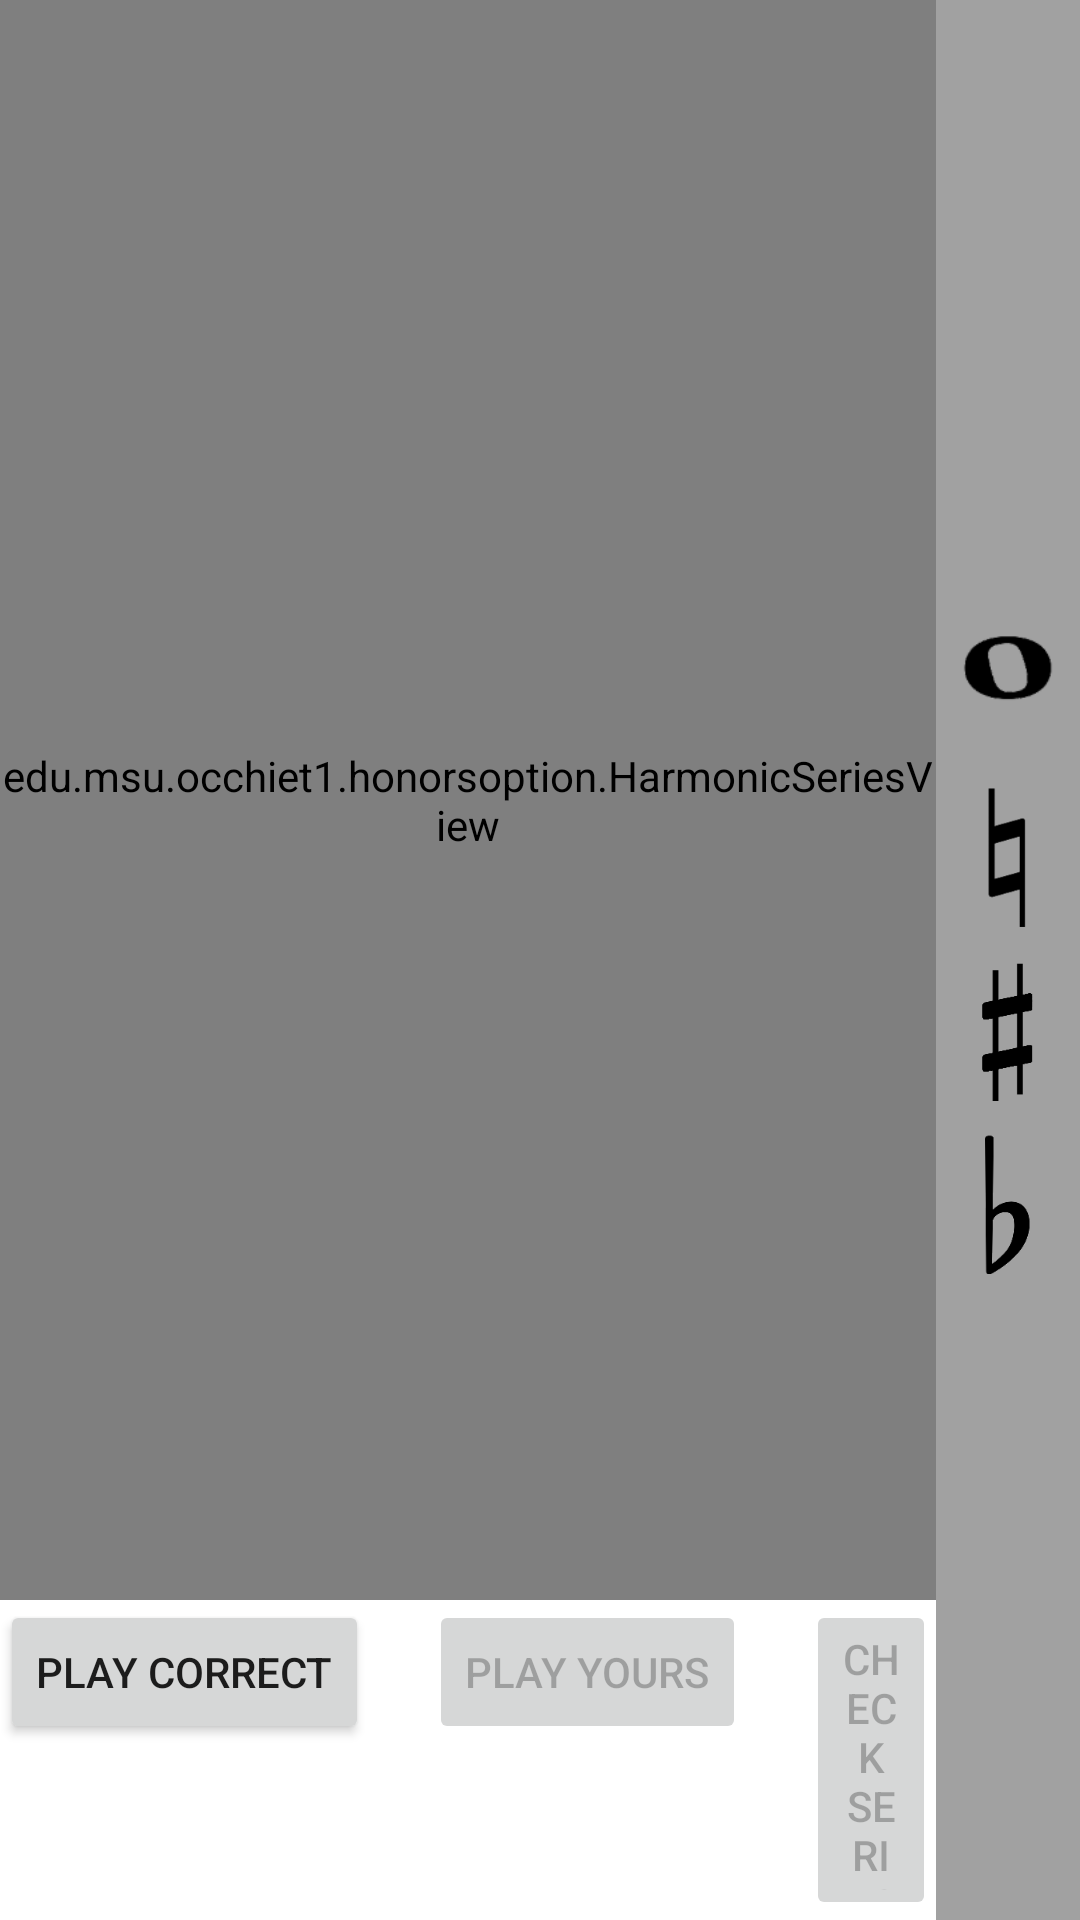

Produce the Android XML layout that renders to this screen, including the resource entries it uses.
<!-- AndroidManifest.xml: application theme Theme.HonorsOption -->
<!-- res/layout/activity_harmonic_series.xml -->
<?xml version="1.0" encoding="utf-8"?>
<RelativeLayout xmlns:android="http://schemas.android.com/apk/res/android"
    xmlns:app="http://schemas.android.com/apk/res-auto"
    xmlns:tools="http://schemas.android.com/tools"
    android:layout_width="match_parent"
    android:layout_height="match_parent"
    android:orientation="vertical"
    tools:context=".HarmonicSeriesActivity">

    <LinearLayout
        android:id="@+id/verticalLinearLayout"
        android:layout_width="wrap_content"
        android:layout_height="match_parent"
        android:layout_alignParentStart="true"
        android:layout_toStartOf="@id/rightSideMenuFrame"
        android:orientation="vertical">

        <view
            android:id="@+id/harmonicSeriesView"
            class="edu.msu.occhiet1.honorsoption.HarmonicSeriesView"
            android:layout_width="match_parent"
            android:layout_height="0dp"
            android:layout_weight="5" />

        <RelativeLayout
            android:id="@+id/buttonLayout"
            android:layout_width="match_parent"
            android:layout_height="0dp"
            android:layout_weight="1"
            android:gravity="center_horizontal|center_vertical">

            <FrameLayout
                android:id="@+id/layoutPlayCorrect"
                android:layout_width="wrap_content"
                android:layout_height="match_parent">

                <Button
                    android:id="@+id/buttonPlayCorrect"
                    android:layout_width="wrap_content"
                    android:layout_height="wrap_content"
                    android:layout_gravity="center_horizontal"
                    android:text="@string/play_correct" />
            </FrameLayout>

            <FrameLayout
                android:id="@+id/layoutPlayYours"
                android:layout_width="wrap_content"
                android:layout_height="match_parent"
                android:layout_marginStart="20dp"
                android:layout_marginEnd="20dp"
                android:layout_toEndOf="@id/layoutPlayCorrect">

                <Button
                    android:id="@+id/buttonPlayYours"
                    android:layout_width="wrap_content"
                    android:layout_height="wrap_content"
                    android:layout_gravity="center_horizontal"
                    android:enabled="false"
                    android:text="@string/play_yours" />
            </FrameLayout>

            <FrameLayout
                android:id="@+id/layoutCheckSeries"
                android:layout_width="wrap_content"
                android:layout_height="match_parent"
                android:layout_toEndOf="@id/layoutPlayYours">

                <Button
                    android:id="@+id/buttonCheckSeries"
                    android:layout_width="wrap_content"
                    android:layout_height="wrap_content"
                    android:layout_gravity="center_horizontal"
                    android:enabled="false"
                    android:onClick="onCheckSeriesClicked"
                    android:text="@string/check_series" />
            </FrameLayout>
        </RelativeLayout>
    </LinearLayout>

    <RelativeLayout
        android:id="@+id/rightSideMenuFrame"
        android:layout_width="wrap_content"
        android:layout_height="match_parent"
        android:layout_alignParentTop="true"
        android:layout_alignParentEnd="true"
        android:layout_alignParentBottom="true"
        android:background="#A1A1A1"
        android:gravity="center_vertical">

        <ImageButton
            android:id="@+id/noteButton"
            android:layout_width="match_parent"
            android:layout_height="wrap_content"
            android:layout_alignEnd="@id/accidentalRadioGroup"
            android:background="#00FFFFFF"
            android:onClick="onAddNoteClicked"
            android:src="@mipmap/whole_note" />

        <RadioGroup
            android:id="@+id/accidentalRadioGroup"
            android:layout_width="wrap_content"
            android:layout_height="wrap_content"
            android:layout_below="@id/noteButton"
            android:layout_alignParentEnd="false"
            android:paddingTop="10dp"
            android:paddingBottom="10dp">

            <RadioButton
                android:id="@+id/naturalRadioButton"
                android:layout_width="match_parent"
                android:layout_height="wrap_content"
                android:layout_marginTop="5dp"
                android:layout_marginBottom="5dp"
                android:background="@mipmap/natural"
                android:button="@null"
                android:onClick="radioButtonClicked" />

            <RadioButton
                android:id="@+id/sharpRadioButton"
                android:layout_width="match_parent"
                android:layout_height="wrap_content"
                android:layout_marginTop="5dp"
                android:layout_marginBottom="5dp"
                android:background="@mipmap/sharp"
                android:button="@null"
                android:onClick="radioButtonClicked" />

            <RadioButton
                android:id="@+id/flatRadioButton"
                android:layout_width="match_parent"
                android:layout_height="wrap_content"
                android:layout_marginTop="5dp"
                android:layout_marginBottom="5dp"
                android:background="@mipmap/flat"
                android:button="@null"
                android:onClick="radioButtonClicked" />

        </RadioGroup>
    </RelativeLayout>

</RelativeLayout>
<!-- resources referenced by this layout -->
<resources>
  <!-- mipmap flat: png bitmap (mipmap-hdpi, 2498 bytes) -->
  <!-- mipmap natural: png bitmap (mipmap-hdpi, 1020 bytes) -->
  <!-- mipmap sharp: png bitmap (mipmap-hdpi, 1328 bytes) -->
  <!-- mipmap whole_note: png bitmap (mipmap-hdpi, 2310 bytes) -->
  <string name="check_series">Check Series</string>
  <string name="play_correct">Play Correct</string>
  <string name="play_yours">Play Yours</string>
  <style name="Theme.HonorsOption" parent="Theme.MaterialComponents.DayNight.DarkActionBar">
          
          <item name="colorPrimary">@color/purple_500</item>
          <item name="colorPrimaryVariant">@color/purple_700</item>
          <item name="colorOnPrimary">@color/white</item>
          
          <item name="colorSecondary">@color/teal_200</item>
          <item name="colorSecondaryVariant">@color/teal_700</item>
          <item name="colorOnSecondary">@color/black</item>
          
          <item name="android:statusBarColor" tools:targetApi="l">?attr/colorPrimaryVariant</item>
          
      </style>
  <!-- not gathered from this repository: default colours our renderer supplied (Android Studio template values) -->
  <color name="purple_500">#FF6200EE</color>
  <color name="purple_700">#FF3700B3</color>
  <color name="teal_200">#FF03DAC5</color>
  <color name="teal_700">#FF018786</color>
  <color name="black">#FF000000</color>
  <color name="white">#FFFFFFFF</color>
</resources>
